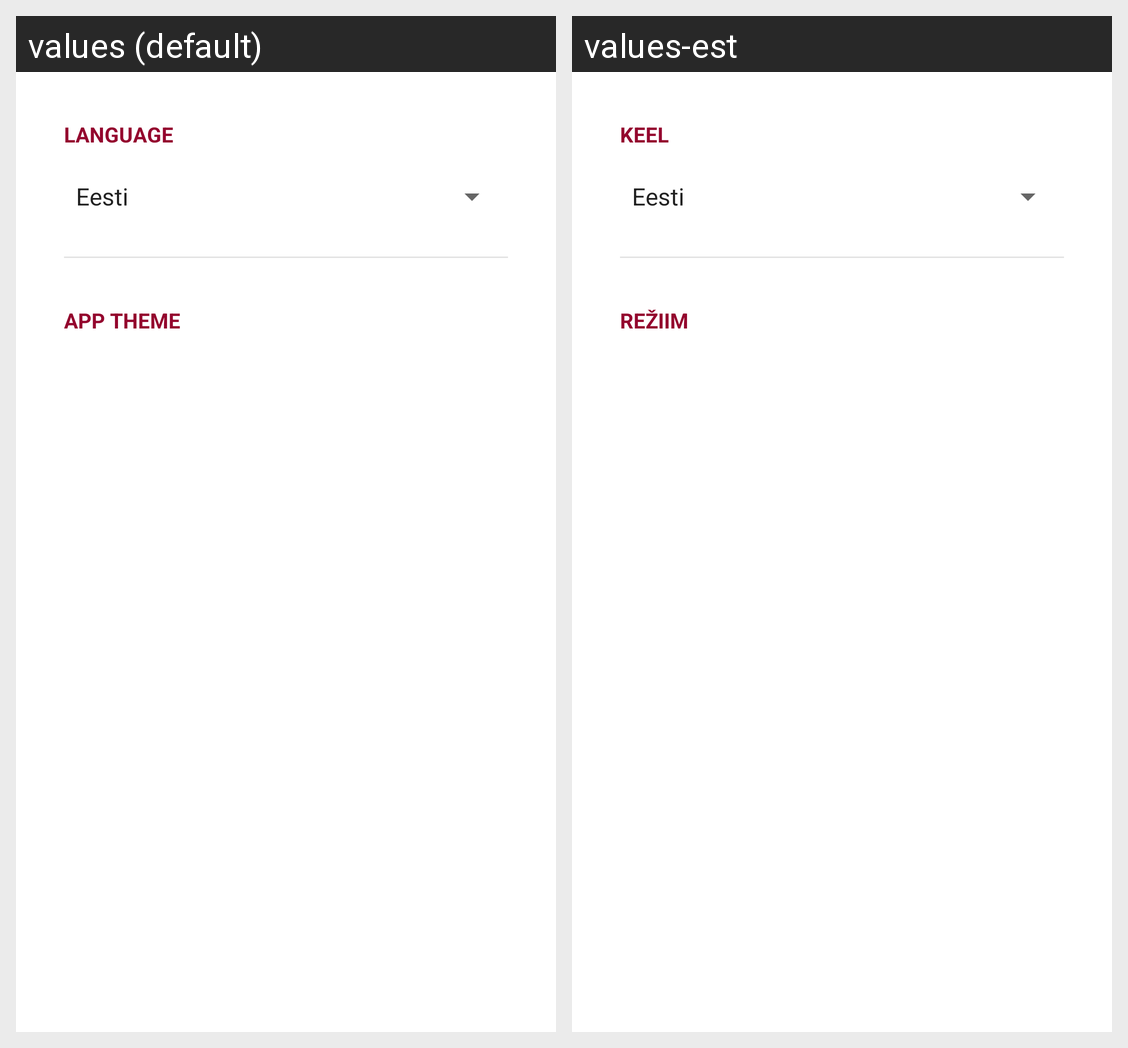

The same Android screen rendered under two of its app's locales, left to right. List the strings drawn on it with the default value and each locale's translation.
Android screen res/layout/fragment_settings.xml rendered under 2 locales, left to right: values (default), values-est. Device: Nexus 5 (rendered at 1080×1920; each locale shown at half size, 540×960, under a caption strip naming it); theme Theme.Shelter.
Strings drawn on this screen, with the default value and each locale's value (text and hints the layout hard-codes, and strings that could not be matched under every locale, appear in the picture but are not listed):

language_label
  values: LANGUAGE
  values-est: KEEL

app_theme
  values: APP THEME
  values-est: REŽIIM
